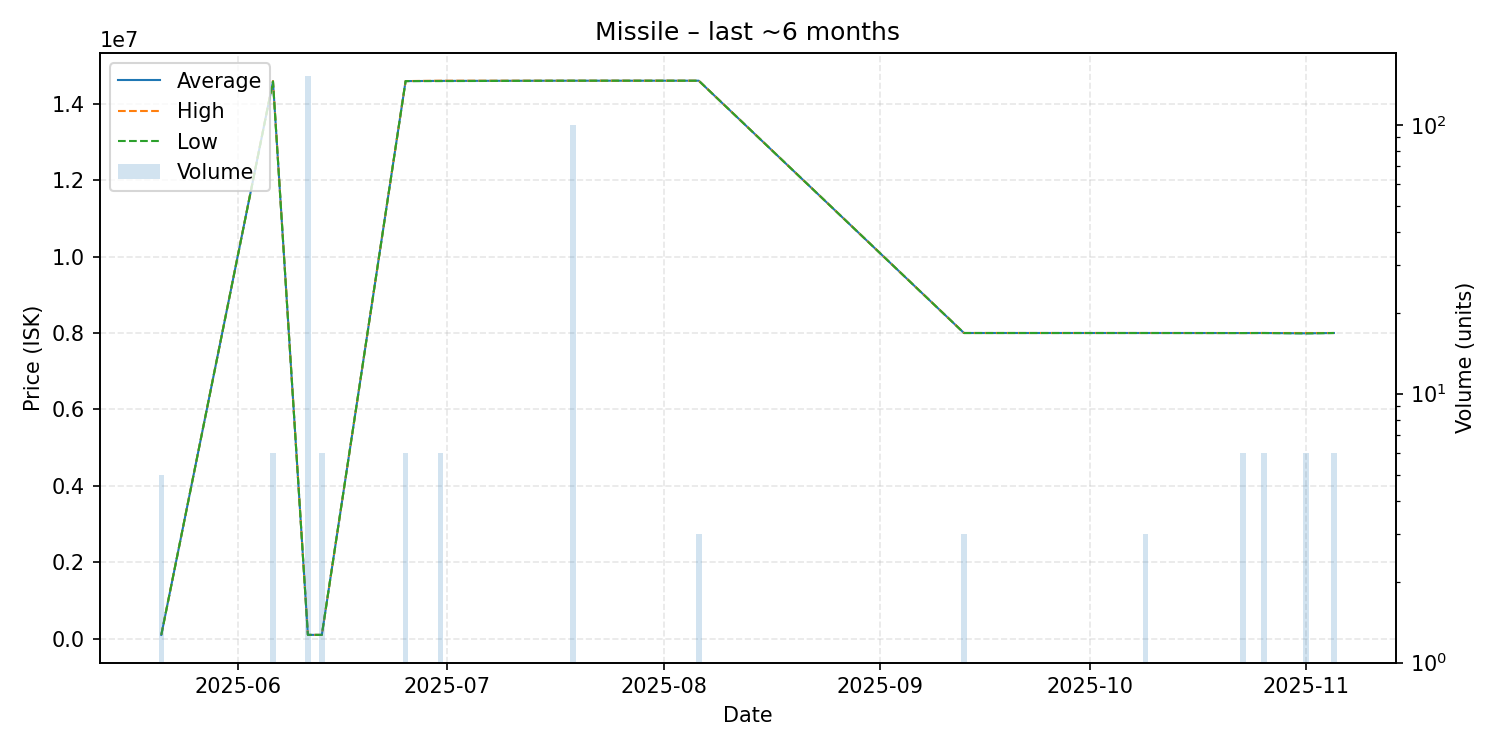

The data file committed next to this chart (first rows):
date, average, highest, lowest, order_count, volume
2025-05-21, 103100, 103100, 103100, 1, 5
2025-06-06, 14581667, 14590000, 14580000, 2, 6
2025-06-11, 103100, 103100, 103100, 3, 152
2025-06-13, 103100, 103100, 103100, 1, 6
2025-06-25, 14590000, 14590000, 14590000, 1, 6
2025-06-30, 14595000, 14600000, 14590000, 2, 6
2025-07-19, 14600000, 14600000, 14600000, 2, 100
2025-08-06, 14600000, 14600000, 14600000, 1, 3
2025-09-13, 8000000, 8000000, 8000000, 1, 3
2025-10-09, 8000000, 8000000, 8000000, 1, 3
2025-10-23, 7999000, 7999000, 7999000, 1, 6
2025-10-26, 8000000, 8000000, 8000000, 1, 6
2025-11-01, 7991667, 8000000, 7990000, 2, 6
2025-11-05, 8000000, 8000000, 8000000, 1, 6
